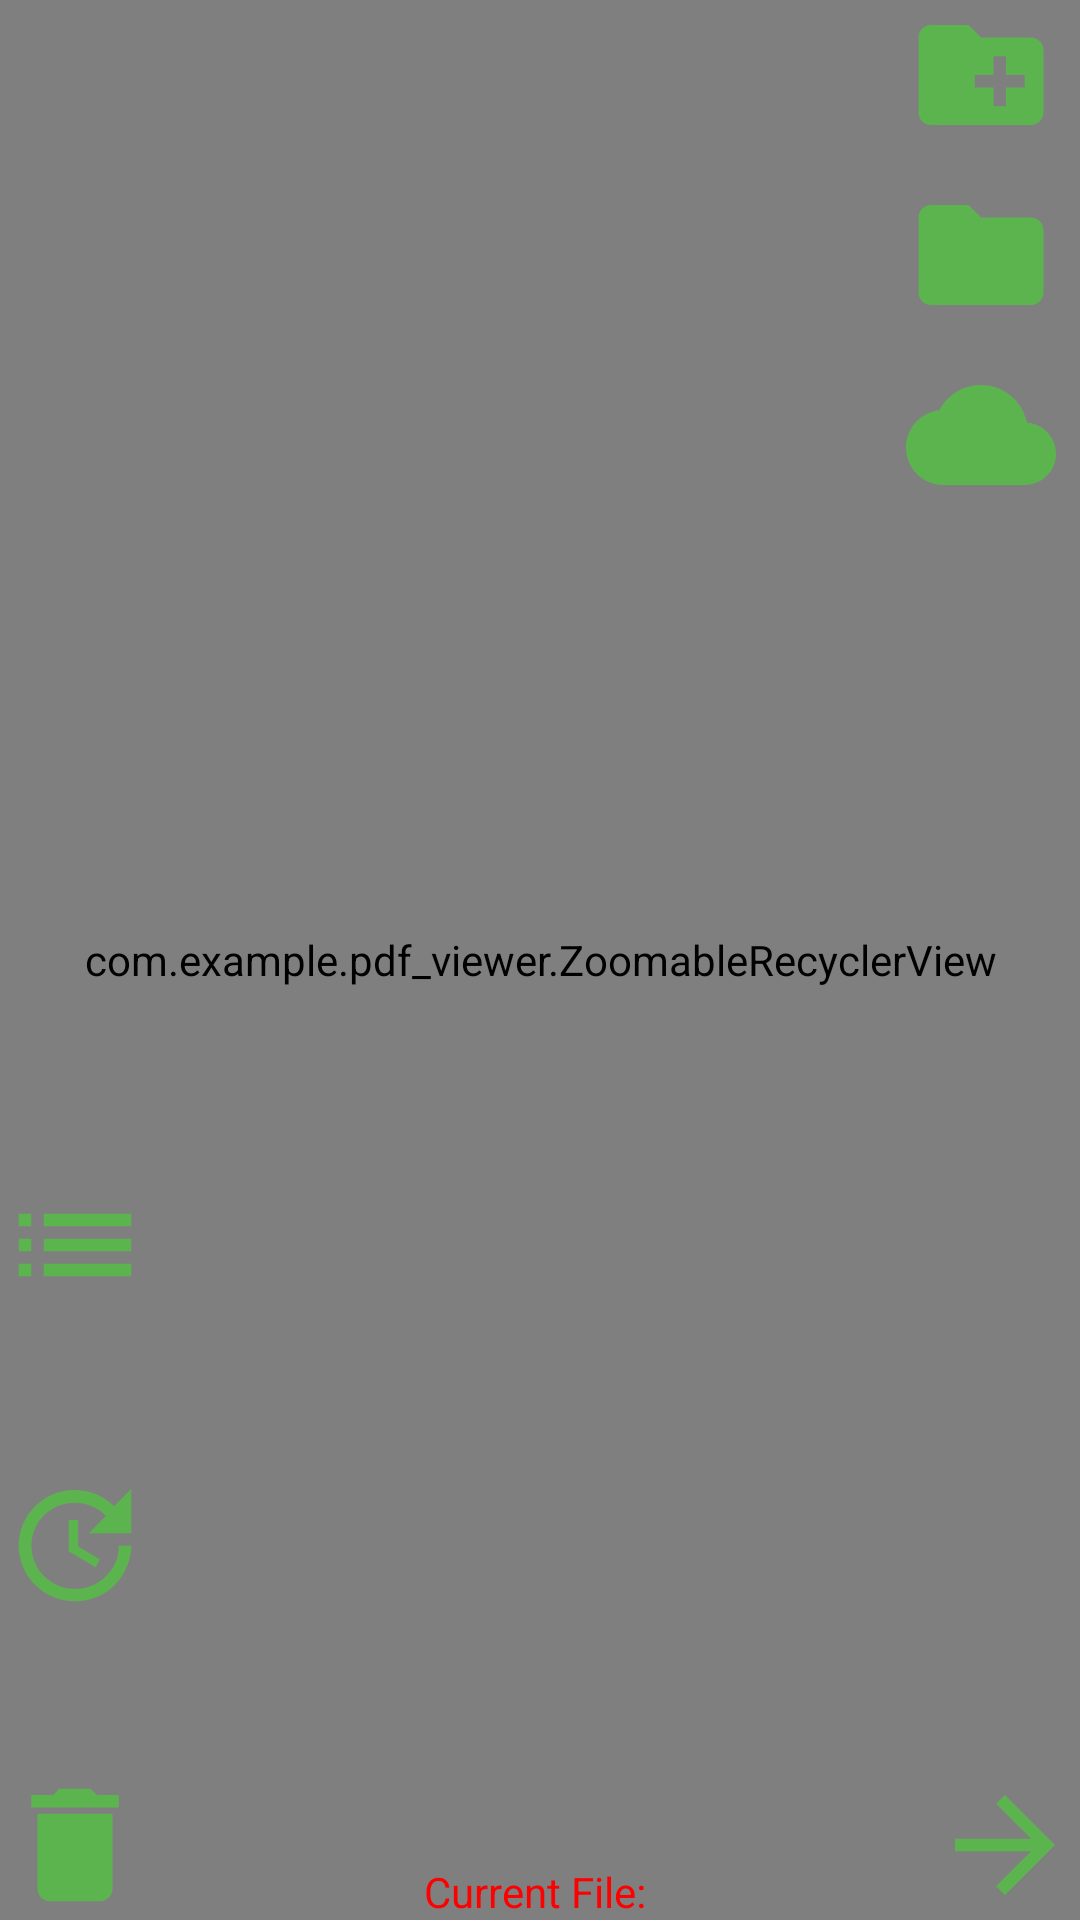

Write the Android layout XML for this screen, with the resource values it uses.
<!-- AndroidManifest.xml: application theme Theme.PDF_Viewer -->
<!-- res/layout/activity_main.xml -->
<androidx.constraintlayout.widget.ConstraintLayout xmlns:android="http://schemas.android.com/apk/res/android"
    xmlns:app="http://schemas.android.com/apk/res-auto"
    xmlns:tools="http://schemas.android.com/tools"
    android:id="@+id/main"
    android:layout_width="match_parent"
    android:layout_height="match_parent"
    tools:context=".MainActivity">





    <com.example.pdf_viewer.ZoomableRecyclerView
        android:id="@+id/recyclerView"
        android:scrollbars="vertical"
        android:layout_width="match_parent"
        android:layout_height="match_parent"
        app:layout_constraintTop_toTopOf="parent"
        app:layout_constraintBottom_toBottomOf="parent"
        android:clipToPadding="false"
        android:padding="16dp"/>






    <TextView
        android:id="@+id/logTextView"
        android:layout_width="wrap_content"
        android:layout_height="wrap_content"
        android:layout_marginStart="16dp"
        android:layout_marginBottom="60dp"
        android:gravity="start"
        android:visibility="gone"
        android:textColor="#FF0000"
        app:layout_constraintBottom_toBottomOf="parent"
        app:layout_constraintStart_toStartOf="parent" />



    <Button
        android:id="@+id/nextPDF"
        android:layout_width="50dp"
        android:layout_height="50dp"
        android:background="@drawable/right_arrow"
        app:layout_constraintEnd_toEndOf="parent"
        app:layout_constraintBottom_toBottomOf="parent"/>

    <TextView
        android:id="@+id/currentFileTextView"
        android:layout_width="wrap_content"
        android:layout_height="wrap_content"
        android:text="Current File: "
        android:layout_marginTop="16dp"
        android:textColor="#FF0000"
        app:layout_constraintBottom_toBottomOf="parent"
        app:layout_constraintLeft_toRightOf="@+id/toggleFileListButton"
        app:layout_constraintRight_toLeftOf="@+id/nextPDF" />

    <Button
        android:id="@+id/folderButton"
        android:layout_width="50dp"
        android:layout_height="50dp"
        android:background="@drawable/add_folder"
        app:layout_constraintTop_toTopOf="parent"
        app:layout_constraintEnd_toEndOf="parent"
        app:layout_constraintHorizontal_chainStyle="packed"
        android:layout_marginEnd="8dp" />


    <Button
        android:id="@+id/showFolder"
        android:layout_width="50dp"
        android:layout_height="50dp"
        android:background="@drawable/folder"
        app:layout_constraintTop_toBottomOf="@+id/folderButton"
        app:layout_constraintRight_toRightOf="parent"
        android:layout_marginEnd="8dp"
        android:layout_marginTop="10dp"/>

    <Button
        android:id="@+id/remoteLibraryButton"
        android:layout_width="50dp"
        android:layout_height="50dp"
        android:background="@drawable/remote_icon"
        app:layout_constraintTop_toBottomOf="@+id/showFolder"
        app:layout_constraintRight_toRightOf="parent"
        android:layout_marginEnd="8dp"
        android:layout_marginTop="10dp"/>

    <Button
        android:id="@+id/toggleFileListButton"
        android:layout_width="50dp"
        android:layout_height="50dp"
        android:background="@drawable/list"
        android:layout_marginBottom="50dp"
        app:layout_constraintBottom_toTopOf="@+id/updateJson"
        app:layout_constraintLeft_toLeftOf="parent"/>

    <Button
        android:id="@+id/deleteJson"
        android:layout_width="50dp"
        android:layout_height="50dp"
        android:background="@drawable/delete"
        android:visibility="visible"
        app:layout_constraintBottom_toBottomOf="parent"
        app:layout_constraintLeft_toLeftOf="parent"/>

    <Button
        android:id="@+id/updateJson"
        android:layout_width="50dp"
        android:layout_height="50dp"
        android:background="@drawable/update"
        android:visibility="visible"
        android:layout_marginBottom="50dp"
        app:layout_constraintBottom_toTopOf="@+id/deleteJson"
        app:layout_constraintLeft_toLeftOf="parent"/>

    <ListView
        android:id="@+id/folderListView"
        android:layout_width="0dp"
        android:layout_height="0dp"
        android:layout_marginStart="0dp"
        android:layout_marginEnd="200dp"
        android:layout_marginTop="20dp"
        android:layout_marginBottom="200dp"
        android:padding="16dp"
        android:background="#4DBD1B"
        android:visibility="gone"
        app:layout_constraintTop_toTopOf="parent"
        app:layout_constraintBottom_toBottomOf="parent"
        app:layout_constraintStart_toStartOf="parent"
        app:layout_constraintEnd_toEndOf="parent" />

    <ListView
        android:id="@+id/fileListView"
        android:layout_width="0dp"
        android:layout_height="0dp"
        android:layout_marginStart="50dp"
        android:layout_marginEnd="50dp"
        android:layout_marginTop="100dp"
        android:layout_marginBottom="100dp"
        android:padding="16dp"
        android:background="#4DBD1B"
        android:visibility="gone"
        app:layout_constraintTop_toTopOf="parent"
        app:layout_constraintBottom_toBottomOf="parent"
        app:layout_constraintStart_toStartOf="parent"
        app:layout_constraintEnd_toEndOf="parent" />




</androidx.constraintlayout.widget.ConstraintLayout>
<!-- resources referenced by this layout -->
<resources>
  <!-- drawable add_folder (drawable) -->
  <vector xmlns:android="http://schemas.android.com/apk/res/android" android:autoMirrored="true" android:height="24dp" android:tint="#5CB44E" android:viewportHeight="24" android:viewportWidth="24" android:width="24dp">
        
      <path android:fillColor="@android:color/white" android:pathData="M20,6h-8l-2,-2L4,4c-1.11,0 -1.99,0.89 -1.99,2L2,18c0,1.11 0.89,2 2,2h16c1.11,0 2,-0.89 2,-2L22,8c0,-1.11 -0.89,-2 -2,-2zM19,14h-3v3h-2v-3h-3v-2h3L14,9h2v3h3v2z"/>
      
  </vector>
  <!-- drawable delete (drawable) -->
  <vector xmlns:android="http://schemas.android.com/apk/res/android" android:autoMirrored="true" android:height="24dp" android:tint="#5CB44E" android:viewportHeight="24" android:viewportWidth="24" android:width="24dp">
        
      <path android:fillColor="@android:color/white" android:pathData="M6,19c0,1.1 0.9,2 2,2h8c1.1,0 2,-0.9 2,-2V7H6v12zM19,4h-3.5l-1,-1h-5l-1,1H5v2h14V4z"/>
      
  </vector>
  <!-- drawable folder (drawable) -->
  <vector xmlns:android="http://schemas.android.com/apk/res/android" android:height="12dp" android:tint="#5CB44E" android:viewportHeight="24" android:viewportWidth="24" android:width="12dp">
        
      <path android:fillColor="@android:color/white" android:pathData="M10,4H4c-1.1,0 -1.99,0.9 -1.99,2L2,18c0,1.1 0.9,2 2,2h16c1.1,0 2,-0.9 2,-2V8c0,-1.1 -0.9,-2 -2,-2h-8l-2,-2z"/>
      
  </vector>
  <!-- drawable list (drawable) -->
  <vector xmlns:android="http://schemas.android.com/apk/res/android" android:autoMirrored="true" android:height="24dp" android:tint="#5CB44E" android:viewportHeight="24" android:viewportWidth="24" android:width="24dp">
        
      <path android:fillColor="@android:color/white" android:pathData="M3,13h2v-2L3,11v2zM3,17h2v-2L3,15v2zM3,9h2L5,7L3,7v2zM7,13h14v-2L7,11v2zM7,17h14v-2L7,15v2zM7,7v2h14L21,7L7,7z"/>
      
  </vector>
  <!-- drawable remote_icon (drawable) -->
  <vector xmlns:android="http://schemas.android.com/apk/res/android" android:autoMirrored="true" android:height="24dp" android:tint="#5CB44E" android:viewportHeight="24" android:viewportWidth="24" android:width="24dp">
        
      <path android:fillColor="@android:color/white" android:pathData="M19.35,10.04C18.67,6.59 15.64,4 12,4 9.11,4 6.6,5.64 5.35,8.04 2.34,8.36 0,10.91 0,14c0,3.31 2.69,6 6,6h13c2.76,0 5,-2.24 5,-5 0,-2.64 -2.05,-4.78 -4.65,-4.96z"/>
      
  </vector>
  <!-- drawable right_arrow (drawable) -->
  <vector xmlns:android="http://schemas.android.com/apk/res/android" android:autoMirrored="true" android:height="24dp" android:tint="#5CB44E" android:viewportHeight="24" android:viewportWidth="24" android:width="24dp">
        
      <path android:fillColor="@android:color/white" android:pathData="M12,4l-1.41,1.41L16.17,11H4v2h12.17l-5.58,5.59L12,20l8,-8z"/>
      
  </vector>
  <!-- drawable update (drawable) -->
  <vector xmlns:android="http://schemas.android.com/apk/res/android" android:autoMirrored="true" android:height="24dp" android:tint="#5CB44E" android:viewportHeight="24" android:viewportWidth="24" android:width="24dp">
        
      <path android:fillColor="@android:color/white" android:pathData="M21,10.12h-6.78l2.74,-2.82c-2.73,-2.7 -7.15,-2.8 -9.88,-0.1c-2.73,2.71 -2.73,7.08 0,9.79s7.15,2.71 9.88,0C18.32,15.65 19,14.08 19,12.1h2c0,1.98 -0.88,4.55 -2.64,6.29c-3.51,3.48 -9.21,3.48 -12.72,0c-3.5,-3.47 -3.53,-9.11 -0.02,-12.58s9.14,-3.47 12.65,0L21,3V10.12zM12.5,8v4.25l3.5,2.08l-0.72,1.21L11,13V8H12.5z"/>
      
  </vector>
  <style name="Theme.PDF_Viewer" parent="Base.Theme.PDF_Viewer" />
  <style name="Base.Theme.PDF_Viewer" parent="Theme.Material3.DayNight.NoActionBar">
          
          
      </style>
</resources>
